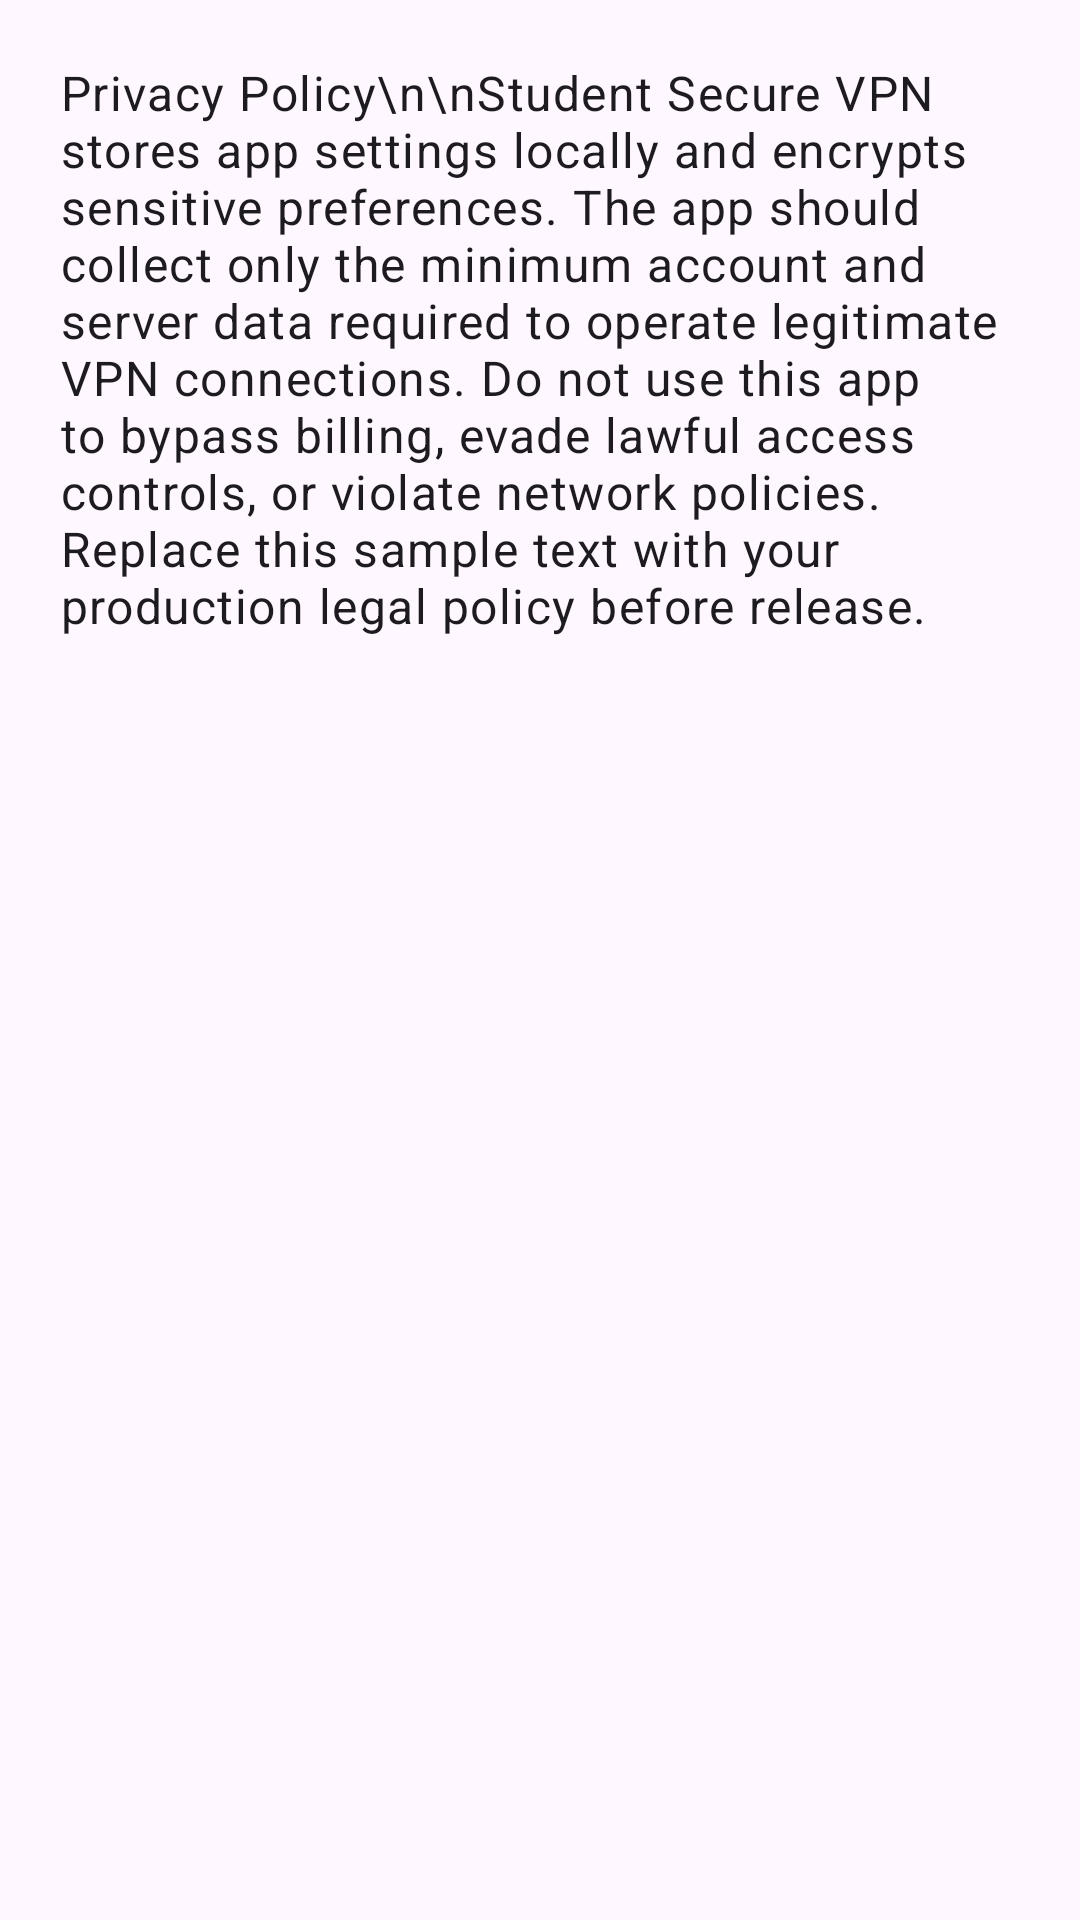

Write the Android layout XML for this screen, with the resource values it uses.
<!-- AndroidManifest.xml: application theme Theme.StudentSecureVPN -->
<!-- res/layout/activity_privacy_policy.xml -->
<ScrollView xmlns:android="http://schemas.android.com/apk/res/android"
    android:layout_width="match_parent"
    android:layout_height="match_parent"
    android:padding="@dimen/screen_horizontal_padding">
    <TextView
        android:id="@+id/privacyText"
        android:layout_width="match_parent"
        android:layout_height="wrap_content"
        android:textAppearance="@style/TextAppearance.Material3.BodyLarge"
        android:text="Privacy Policy\n\nStudent Secure VPN stores app settings locally and encrypts sensitive preferences. The app should collect only the minimum account and server data required to operate legitimate VPN connections. Do not use this app to bypass billing, evade lawful access controls, or violate network policies. Replace this sample text with your production legal policy before release." />
</ScrollView>
<!-- resources referenced by this layout -->
<resources>
  <dimen name="screen_horizontal_padding">20dp</dimen>
  <style name="Theme.StudentSecureVPN" parent="Theme.Material3.DayNight.NoActionBar">
          <item name="colorPrimary">@color/md_theme_light_primary</item>
          <item name="colorOnPrimary">@color/md_theme_light_onPrimary</item>
          <item name="colorPrimaryContainer">@color/md_theme_light_primaryContainer</item>
          <item name="colorOnPrimaryContainer">@color/md_theme_light_onPrimaryContainer</item>
          <item name="colorSecondary">@color/md_theme_light_secondary</item>
          <item name="android:windowLightStatusBar">true</item>
          <item name="android:navigationBarColor">@color/md_theme_light_surface</item>
      </style>
  <color name="md_theme_light_primary">#1A73E8</color>
  <color name="md_theme_light_onPrimary">#FFFFFF</color>
  <color name="md_theme_light_primaryContainer">#D8E2FF</color>
  <color name="md_theme_light_onPrimaryContainer">#001A41</color>
  <color name="md_theme_light_secondary">#4F5F7B</color>
  <color name="md_theme_light_surface">#FFFFFF</color>
</resources>
